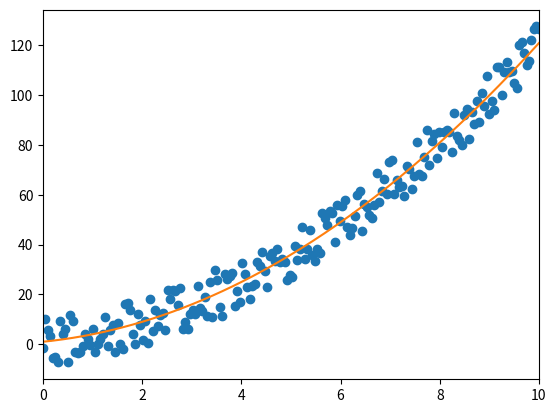

Write the Python code that produced this figure.
def f(x):
    return x**2 + 2*x + 1

# Plot using matplotlib
import matplotlib.pyplot as plt
import numpy as np
import random

# Define the true function
def f(x):
    return x**2 + 2*x + 1

# Generate data
np.random.seed(42)
x = np.linspace(0, 10, 200)
y_true = f(x)
y_data = y_true + np.random.uniform(-10, 10, size=x.shape)

# Plot from 0 to 10
plt.xlim(0, 10)
plt.plot(x, y_data, 'o')
plt.plot(x, y_true)

plt.show()